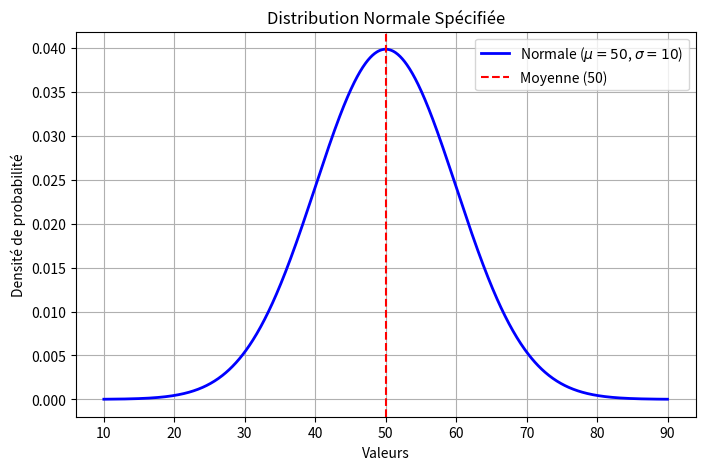

Python code for this plot:
# Cellule 1 : Importation des bibliothèques nécessaires
import numpy as np
import pandas as pd
import matplotlib.pyplot as plt
import scipy
from scipy import stats

print("Toutes les bibliothèques sont chargées avec succès !")
#Exercice 1
print("La version de scipy est :",scipy.__version__)
#Exercice 2
# la donner de notre exercice est
data = [12, 15, 13, 12, 18, 20, 22, 21]
moyenne = np.mean(data)
mediane = np.median(data)
variance = np.var(data,ddof=1)
ecart_type=np.std(data,ddof=1)
# Afficher les résultats
print(f"Moyenne : {moyenne}")
print(f"Médiane : {mediane}")
print(f"Variance : {variance:.2f}")
print(f"Écart-type : {ecart_type:.2f}")
# Exercice 3 corrigé : Génération et visualisation d'une distribution normale
from scipy.stats import norm

# Paramètres de la distribution
moyenne_dist = 50
ecart_type_dist = 10

# Génération de points pour l'axe X
x = np.linspace(moyenne_dist - 4 * ecart_type_dist, moyenne_dist + 4 * ecart_type_dist, 1000)
# Calcul de la Densité de Probabilité (PDF)
y = norm.pdf(x, moyenne_dist, ecart_type_dist)

# Tracé du graphique
plt.figure(figsize=(8, 5))
# Le 'rf' ici permet d'utiliser à la fois le formatage de variables {} et le texte brut pour LaTeX (\mu, \sigma)
plt.plot(x, y, label=rf"Normale ($\mu={moyenne_dist}$, $\sigma={ecart_type_dist}$)", color="blue", lw=2)
plt.title("Distribution Normale Spécifiée")
plt.xlabel("Valeurs")
plt.ylabel("Densité de probabilité")
plt.axvline(moyenne_dist, color="red", linestyle="--", label="Moyenne (50)")
plt.legend()
plt.grid(True)
plt.show()

# Bonus : Tout avoir d'un coup avec SciPy
description = stats.describe(data)
print("\nDescription globale avec SciPy :", description)

# Exercice 4 : Test T indépendant entre deux échantillons
np.random.seed(42) # Pour avoir les mêmes résultats à chaque exécution

data1 = np.random.normal(50, 10, 100)
data2 = np.random.normal(60, 10, 100)

# Exécution du test t de Student (échantillons indépendants)
t_stat, p_value = stats.ttest_ind(data1, data2)

print(f"Statistique T : {t_stat:.4f}")
print(f"Valeur p (p-value) : {p_value:.4e}")

# Interprétation automatique
alpha = 0.05
if p_value < alpha:
    print("\nRésultat : On rejette l'hypothèse nulle ($H_0$). Les moyennes des deux groupes sont significativement différentes.")
else:
    print("\nRésultat : On ne peut pas rejeter l'hypothèse nulle ($H_0$). Il n'y a pas de différence significative entre les moyennes.")
    # Exercice 5 : Régression linéaire pour l'immobilier
house_sizes = [50, 70, 80, 100, 120]
house_prices = [150000, 200000, 210000, 250000, 280000]

# Calcul de la régression linéaire
pente, ordonnee_origine, r_value, p_value, std_err = stats.linregress(house_sizes, house_prices)

print(f"1. Pente (Slope) : {pente:.2f}")
print(f"   Ordonnée à l'origine (Intercept) : {ordonnee_origine:.2f}")

# 2. Estimation pour une maison de 90 m²
taille_cible = 90
prix_predit = (pente * taille_cible) + ordonnee_origine
print(f"\n2. Le prix estimé pour une maison de 90 m² est de : {prix_predit:,.2f} unités monétaires.")

# 3. Interprétation textuelle
print(f"\n3. Interprétation de la pente : Chaque mètre carré supplémentaire ajoute en moyenne {pente:.2f} unités monétaires au prix de la maison.")
# Exercice  : Analyse de la variance (ANOVA) pour les engrais
fertilizer_1 = [5, 6, 7, 6, 5]
fertilizer_2 = [7, 8, 7, 9, 8]
fertilizer_3 = [4, 5, 4, 3, 4]

# Exécution de l'ANOVA à un facteur (One-way ANOVA)
f_stat, p_value_anova = stats.f_oneway(fertilizer_1, fertilizer_2, fertilizer_3)

print(f"1. Valeur F : {f_stat:.4f}")
print(f"   Valeur p : {p_value_anova:.6f}")

# 2. Réponses aux questions de compréhension
print("\n2. Analyse de la valeur p :")
if p_value_anova < 0.05:
    print("   👉 Les engrais ont des effets significativement différents sur la croissance des plantes (p < 0.05).")
else:
    print("   👉 Pas de différence statistiquement significative observée.")

print("\n3. Que se passerait-il si la valeur p était supérieure à 0.05 ?")
print("   👉 Si p > 0.05, cela signifierait que nous n'aurions pas de preuves statistiques suffisantes pour affirmer que les engrais ont des impacts différents. Les écarts observés entre les groupes pourraient simplement être dus au hasard.")
# Exercice 7 : Distribution Binomiale (Lancers de pièce)
from scipy.stats import binom

n = 10  # Nombre de lancers
p = 0.5 # Probabilité d'obtenir "Face" sur un lancer équilibré
k = 5   # Nombre exact de succès recherchés

# Calcul de la Probabilité de Masse (PMF)
probabilite_5_faces = binom.pmf(k, n, p)

print(f"La probabilité d'obtenir exactement 5 faces en 10 lancers est de : {probabilite_5_faces * 100:.2f}%")
# Exercice 8 : Calcul des corrélations de Pearson et Spearman
data_df = pd.DataFrame({
    'age': [23, 25, 30, 35, 40],
    'income': [35000, 40000, 50000, 60000, 70000]
})

# Corrélation de Pearson (relation linéaire)
pearson_corr, p_val_p = stats.pearsonr(data_df['age'], data_df['income'])

# Corrélation de Spearman (relation monotone / rangs)
spearman_corr, p_val_s = stats.spearmanr(data_df['age'], data_df['income'])

print(f"Coefficient de corrélation de Pearson : {pearson_corr:.4f} (p-value: {p_val_p})")
print(f"Coefficient de corrélation de Spearman : {spearman_corr:.4f} (p-value: {p_val_s})")
print("\nAnalyse : On observe une corrélation positive parfaite (1.0) entre l'âge et le revenu sur cet échantillon.")
